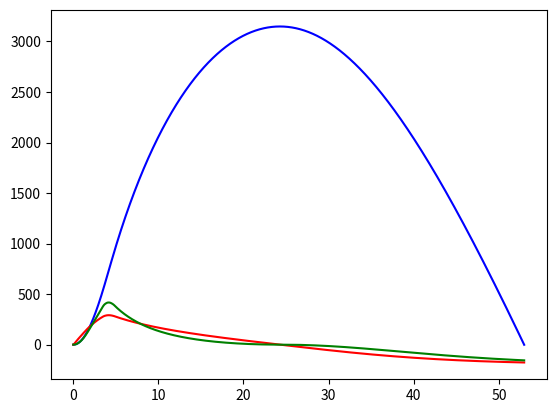

This chart was generated by the following Python code:
"""
based on the basic_sim.py themplate, this simulation accounts for a more accurate thrust curve. Thrust curves are stored as lists. Might make a curve-maker as well idk

See the doc for more details (yet to be written up lol)
"""

import numpy as np
from matplotlib import pyplot as plt
import csv

# Initial values

z = 0.001
m = 19.651
v = 0
t = 0.0

# Constants

g = 9.81        # g at sea level
dt = 0.01       # _please_ keep this as a power of ten

## Drag stuff
Cd = 1          # OpenRocket
A = 0.08        # This is cross-sectional area
R = 8.314       # Gas Constant
M = 0.029       # Molar mass of air
T0 = 290        # Baseline Temperature
P0 = 101325     # Baseline Pressure
L = -0.006      # Temperature Gradient up to 12km

## Thrust stuff
thrust_data = [[0, 0], [0.059, 1210.59], [0.059, 2024.22], [0.163, 2235.37], [0.214, 2302.94], [0.492, 2153.73], [0.767, 2091.79], [1.015, 2103.05], [1.335, 2083.05], [1.571, 2029.85], [2.366, 1779.29], [3.488, 1534.35], [3.755, 1030.41], [3.895, 960.027], [4.12, 650.341], [4.207, 591.219], [4.44, 340.655], [4.665, 199.888], [4.778, 90.091], [4.8, 0]]

# Thrust w.r.t. time

def thrust(time):
    if time > thrust_data[-1][0]:
        return(0)
    else:
        for i in range(len(thrust_data) - 1):                                   # go through the thrust data stuff
            if (time > thrust_data[i][0]) and (time < thrust_data[i + 1][0]):   # go through the list until "time" is less than the _next_ value in time series
                return(((thrust_data[i + 1][1] - thrust_data[i][1])/(thrust_data[i + 1][0] - thrust_data[i][0]))*(time - thrust_data[i][0]) + thrust_data[i][1])

# Gravity. Shouldn't change for 99% of the time, but just in case
def grav(mass, height):
    return(g*mass)

# Drag calculations

## Prelims

### Temperature 

def T(height):
    return(T0 + L*height)

### Pressure

def P(height):
    return(P0*(T0/T(height))**(g*M/R*L))

### rho

def rho(height):
    return((M*T(height))/(0.001*R*P(height)))       # The order of magnitude is *critical* to keeping everything in SI units

### Cd

def Cd(velocity):
    return(1)

## Drag

def drag(v, z):
    print(rho(z))
    return(Cd(v)*0.5*np.sign(v)*rho(z)*v**2)

def update_mass(time):
    return(m)

if __name__ == "__main__":

    altitude_table = [[],[],[],[]]

    c = 0
    while z > 0:
        c += 1
        # Calculation
        t += dt                         # Increment by time-step
        Fg = grav(m, z)                 # Calculate force of gravity
        mass = update_mass(t)           # Update mass
        Ft = thrust(t)                  # Find the thrust at the time
        Fd = drag(v, z)                 # Find the drag coefficient
        v = v + ((Ft - Fd - Fg)/m)*dt   # Find the velocity at the time
        z = z + v*dt                    # Find the height change
        
        # Graphing
        altitude_table[0].append(t)
        altitude_table[1].append(z)
        altitude_table[2].append(v)
        altitude_table[3].append(Fd)
    
    print("The apogee reached is " + str(int(max(altitude_table[1]))) + " metres")
    print("The max velocity is " + str(int(max(altitude_table[2]))) + " metres per second")
    plt.plot(altitude_table[0], altitude_table[1], color="blue")
    plt.plot(altitude_table[0], altitude_table[2], color="red")
    plt.plot(altitude_table[0], altitude_table[3], color="green")
    plt.show()
